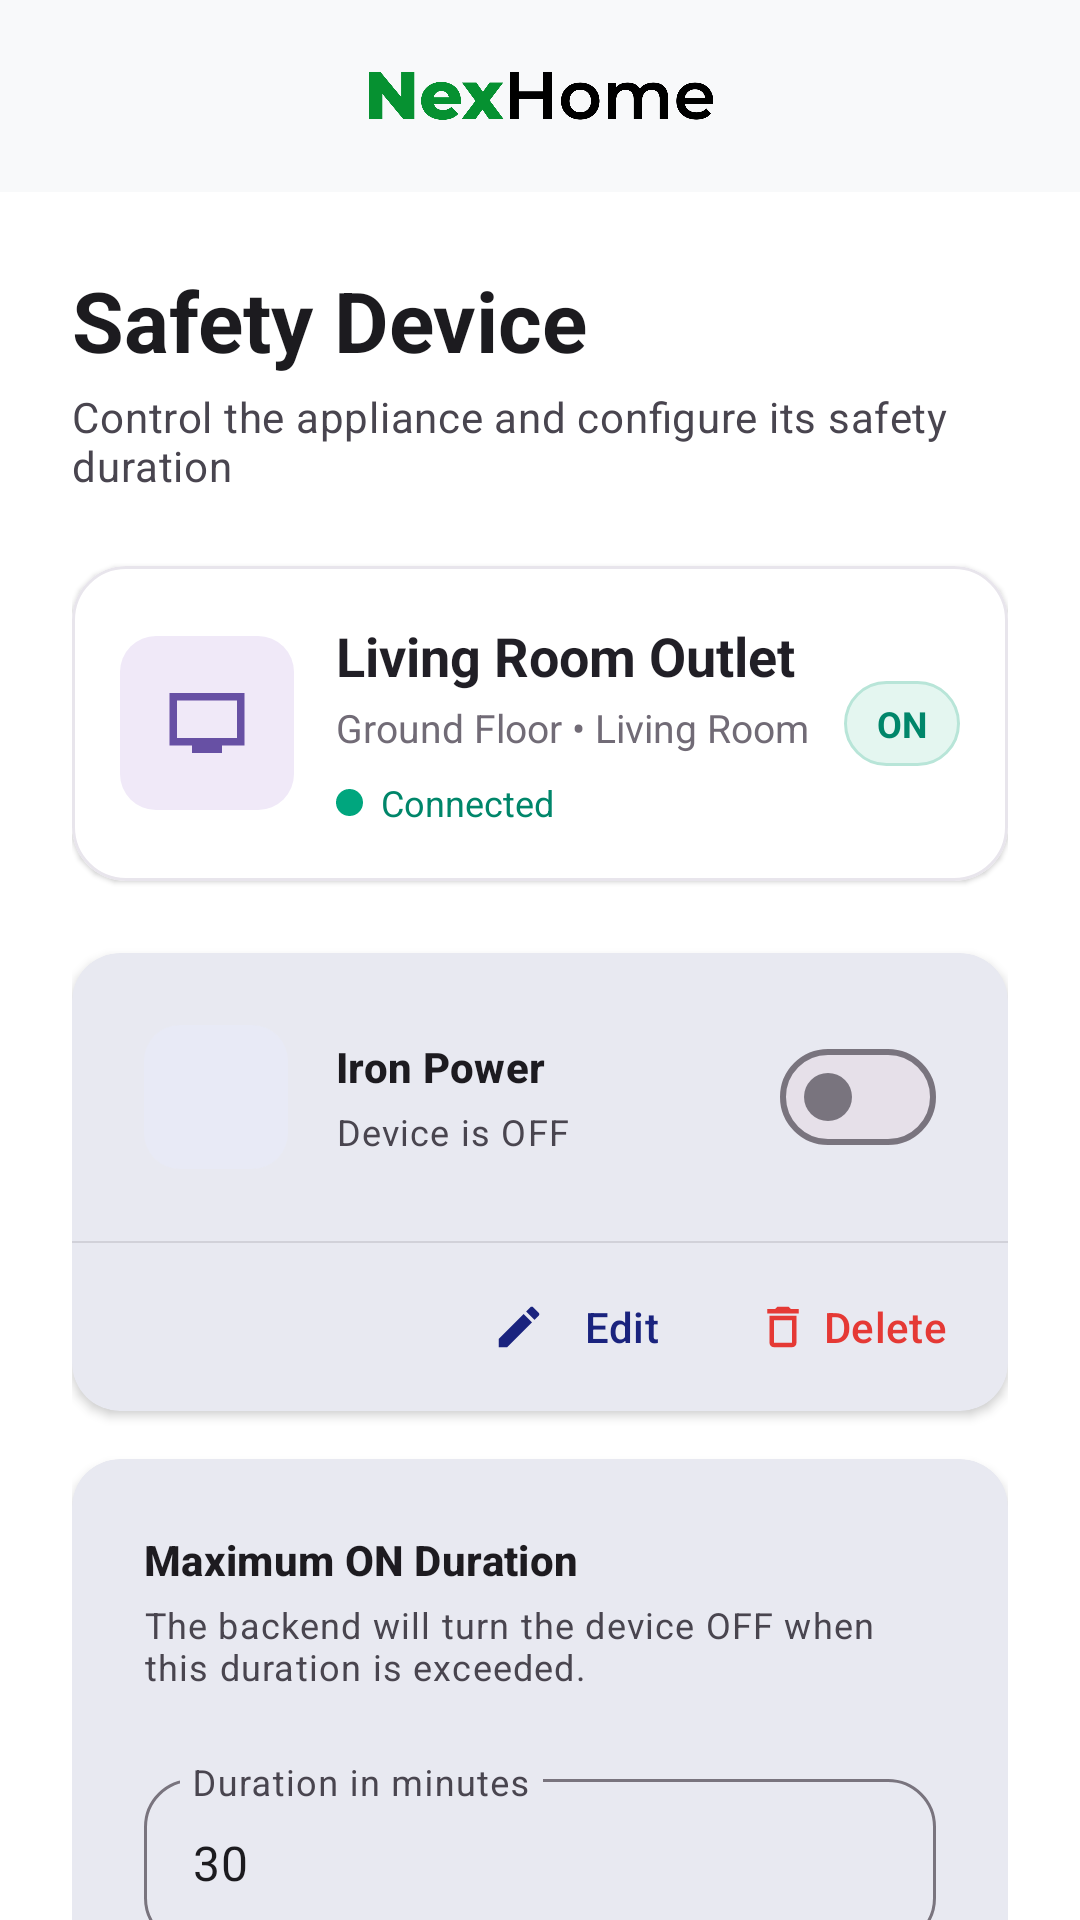

This screen was rendered from an Android layout file. Write that file and the resources it references.
<!-- AndroidManifest.xml: application theme Theme.SmartHomeMonitoringSystem -->
<!-- res/layout/activity_safety_device.xml -->
<?xml version="1.0" encoding="utf-8"?>
<LinearLayout
    xmlns:android="http://schemas.android.com/apk/res/android"
    xmlns:app="http://schemas.android.com/apk/res-auto"
    xmlns:tools="http://schemas.android.com/tools"
    android:layout_width="match_parent"
    android:layout_height="match_parent"
    android:background="@color/background"
    android:fitsSystemWindows="true"
    android:orientation="vertical"
    tools:context=".view.devices.SafetyDeviceActivity">

    <include
        android:id="@+id/safetyDeviceTopBar"
        layout="@layout/component_top_bar"
        android:layout_width="match_parent"
        android:layout_height="wrap_content" />

    <androidx.core.widget.NestedScrollView
        android:layout_width="match_parent"
        android:layout_height="0dp"
        android:layout_weight="1"
        android:fillViewport="true">

        <LinearLayout
            android:layout_width="match_parent"
            android:layout_height="wrap_content"
            android:orientation="vertical"
            android:paddingStart="@dimen/spacing_24"
            android:paddingTop="@dimen/spacing_24"
            android:paddingEnd="@dimen/spacing_24"
            android:paddingBottom="@dimen/spacing_32">

            <TextView
                android:layout_width="wrap_content"
                android:layout_height="wrap_content"
                android:text="Safety Device"
                android:textAppearance="?attr/textAppearanceHeadlineMedium" />

            <TextView
                android:layout_width="match_parent"
                android:layout_height="wrap_content"
                android:layout_marginTop="@dimen/spacing_4"
                android:text="Control the appliance and configure its safety duration"
                android:textAppearance="?attr/textAppearanceBodyMedium" />

            <include
                android:id="@+id/safetyDeviceStatus"
                layout="@layout/component_device_status"
                android:layout_width="match_parent"
                android:layout_height="wrap_content"
                android:layout_marginTop="@dimen/spacing_24" />

            
            <com.google.android.material.card.MaterialCardView
                android:layout_width="match_parent"
                android:layout_height="wrap_content"
                android:layout_marginTop="@dimen/spacing_24"
                app:cardBackgroundColor="@color/surface"
                app:cardCornerRadius="@dimen/radius_medium"
                app:cardElevation="2dp"
                app:strokeWidth="0dp">

                <LinearLayout
                    android:layout_width="match_parent"
                    android:layout_height="wrap_content"
                    android:orientation="vertical">

                    <LinearLayout
                        android:layout_width="match_parent"
                        android:layout_height="wrap_content"
                        android:minHeight="96dp"
                        android:gravity="center_vertical"
                        android:orientation="horizontal"
                        android:padding="@dimen/spacing_24">

                        <ImageView
                            android:layout_width="48dp"
                            android:layout_height="48dp"
                            android:background="@drawable/bg_stat_icon"
                            android:backgroundTint="@color/primary_container"
                            android:contentDescription="Iron power"
                            android:padding="12dp"
                            android:src="@drawable/ic_iron"
                            app:tint="@color/primary" />

                        <LinearLayout
                            android:layout_width="0dp"
                            android:layout_height="wrap_content"
                            android:layout_marginStart="@dimen/spacing_16"
                            android:layout_weight="1"
                            android:orientation="vertical">

                            <TextView
                                android:layout_width="wrap_content"
                                android:layout_height="wrap_content"
                                android:text="Iron Power"
                                android:textAppearance="?attr/textAppearanceTitleSmall"
                                android:textStyle="bold" />

                            <TextView
                                android:id="@+id/textSafetyPowerState"
                                android:layout_width="wrap_content"
                                android:layout_height="wrap_content"
                                android:layout_marginTop="@dimen/spacing_4"
                                android:text="Device is OFF"
                                android:textAppearance="?attr/textAppearanceBodySmall" />

                        </LinearLayout>

                        <com.google.android.material.materialswitch.MaterialSwitch
                            android:id="@+id/switchSafetyPower"
                            android:layout_width="wrap_content"
                            android:layout_height="wrap_content"
                            android:checked="false"
                            android:textAppearance="?attr/textAppearanceLabelLarge" />

                    </LinearLayout>

                    
                    <View
                        android:layout_width="match_parent"
                        android:layout_height="0.5dp"
                        android:background="@color/outline"
                        android:alpha="0.2" />

                    <LinearLayout
                        android:layout_width="match_parent"
                        android:layout_height="wrap_content"
                        android:orientation="horizontal"
                        android:paddingHorizontal="@dimen/spacing_8"
                        android:paddingVertical="@dimen/spacing_4"
                        android:gravity="end">

                        <com.google.android.material.button.MaterialButton
                            android:id="@+id/buttonEditDevice"
                            style="@style/Widget.Material3.Button.TextButton"
                            android:layout_width="wrap_content"
                            android:layout_height="wrap_content"
                            android:text="Edit"
                            app:icon="@drawable/ic_edit"
                            app:iconSize="18dp" />

                        <com.google.android.material.button.MaterialButton
                            android:id="@+id/buttonDeleteDevice"
                            style="@style/Widget.Material3.Button.TextButton"
                            android:layout_width="wrap_content"
                            android:layout_height="wrap_content"
                            android:text="Delete"
                            android:textColor="@color/error"
                            app:icon="@drawable/ic_delete"
                            app:iconTint="@color/error"
                            app:iconSize="18dp" />

                    </LinearLayout>

                </LinearLayout>

            </com.google.android.material.card.MaterialCardView>

            
            <com.google.android.material.card.MaterialCardView
                android:layout_width="match_parent"
                android:layout_height="wrap_content"
                android:layout_marginTop="@dimen/spacing_16"
                app:cardBackgroundColor="@color/surface"
                app:cardCornerRadius="@dimen/radius_medium"
                app:cardElevation="2dp"
                app:strokeWidth="0dp">

                <LinearLayout
                    android:layout_width="match_parent"
                    android:layout_height="wrap_content"
                    android:orientation="vertical"
                    android:padding="@dimen/spacing_24">

                    <TextView
                        android:layout_width="wrap_content"
                        android:layout_height="wrap_content"
                        android:text="Maximum ON Duration"
                        android:textAppearance="?attr/textAppearanceTitleSmall"
                        android:textStyle="bold" />

                    <TextView
                        android:layout_width="match_parent"
                        android:layout_height="wrap_content"
                        android:layout_marginTop="@dimen/spacing_4"
                        android:text="The backend will turn the device OFF when this duration is exceeded."
                        android:textAppearance="?attr/textAppearanceBodySmall" />

                    <com.google.android.material.textfield.TextInputLayout
                        android:layout_width="match_parent"
                        android:layout_height="wrap_content"
                        android:layout_marginTop="@dimen/spacing_24"
                        android:hint="Duration in minutes"
                        app:boxBackgroundMode="outline"
                        app:boxCornerRadiusBottomEnd="@dimen/radius_medium"
                        app:boxCornerRadiusBottomStart="@dimen/radius_medium"
                        app:boxCornerRadiusTopEnd="@dimen/radius_medium"
                        app:boxCornerRadiusTopStart="@dimen/radius_medium">

                        <com.google.android.material.textfield.TextInputEditText
                            android:id="@+id/editMaximumDuration"
                            android:layout_width="match_parent"
                            android:layout_height="wrap_content"
                            android:inputType="number"
                            android:maxLength="3"
                            android:text="30" />

                    </com.google.android.material.textfield.TextInputLayout>

                    <com.google.android.material.button.MaterialButton
                        android:id="@+id/buttonSaveDuration"
                        android:layout_width="match_parent"
                        android:layout_height="56dp"
                        android:layout_marginTop="@dimen/spacing_24"
                        android:text="Save Duration"
                        android:textAllCaps="false"
                        android:textStyle="bold"
                        app:cornerRadius="@dimen/radius_medium" />

                </LinearLayout>

            </com.google.android.material.card.MaterialCardView>

        </LinearLayout>

    </androidx.core.widget.NestedScrollView>

</LinearLayout>
<!-- res/layout/component_top_bar.xml (included above) -->
<?xml version="1.0" encoding="utf-8"?>
<com.google.android.material.appbar.AppBarLayout
    xmlns:android="http://schemas.android.com/apk/res/android"
    xmlns:app="http://schemas.android.com/apk/res-auto"
    android:layout_width="match_parent"
    android:layout_height="wrap_content"
    android:background="@android:color/transparent"
    app:elevation="0dp">

    <androidx.constraintlayout.widget.ConstraintLayout
        android:id="@+id/topBarContent"
        android:layout_width="match_parent"
        android:layout_height="64dp"
        android:background="?attr/colorSurface">

        
        <ImageButton
            android:id="@+id/buttonMenu"
            android:layout_width="48dp"
            android:layout_height="48dp"
            android:layout_marginStart="8dp"
            android:background="?attr/selectableItemBackgroundBorderless"
            android:contentDescription="Menu or Back"
            android:padding="12dp"
            android:src="@drawable/ic_menu"
            app:layout_constraintBottom_toBottomOf="parent"
            app:layout_constraintStart_toStartOf="parent"
            app:layout_constraintTop_toTopOf="parent"
            app:tint="@color/on_background" />

        
        <ImageView
            android:id="@+id/imageAppLogo"
            android:layout_width="120dp"
            android:layout_height="32dp"
            android:adjustViewBounds="true"
            android:contentDescription="NexHome logo"
            android:scaleType="centerInside"
            android:src="@drawable/nexhome_logo"
            app:layout_constraintBottom_toBottomOf="parent"
            app:layout_constraintEnd_toEndOf="parent"
            app:layout_constraintStart_toStartOf="parent"
            app:layout_constraintTop_toTopOf="parent" />

        
        <FrameLayout
            android:id="@+id/containerNotifications"
            android:layout_width="48dp"
            android:layout_height="48dp"
            android:layout_marginEnd="8dp"
            app:layout_constraintBottom_toBottomOf="parent"
            app:layout_constraintEnd_toEndOf="parent"
            app:layout_constraintTop_toTopOf="parent">

            <ImageButton
                android:id="@+id/buttonNotifications"
                android:layout_width="48dp"
                android:layout_height="48dp"
                android:background="?attr/selectableItemBackgroundBorderless"
                android:contentDescription="Notifications"
                android:padding="12dp"
                android:src="@drawable/ic_notifications"
                app:tint="@color/on_background" />

            <View
                android:id="@+id/notificationDot"
                android:layout_width="8dp"
                android:layout_height="8dp"
                android:layout_gravity="top|end"
                android:layout_marginTop="10dp"
                android:layout_marginEnd="10dp"
                android:background="@drawable/bg_notification_dot" />

        </FrameLayout>

    </androidx.constraintlayout.widget.ConstraintLayout>

</com.google.android.material.appbar.AppBarLayout>
<!-- res/layout/component_device_status.xml (included above) -->
<?xml version="1.0" encoding="utf-8"?>
<com.google.android.material.card.MaterialCardView
    xmlns:android="http://schemas.android.com/apk/res/android"
    xmlns:app="http://schemas.android.com/apk/res-auto"
    xmlns:tools="http://schemas.android.com/tools"
    android:layout_width="match_parent"
    android:layout_height="wrap_content"
    app:cardBackgroundColor="#FFFFFF"
    app:cardCornerRadius="18dp"
    app:cardElevation="1dp"
    app:strokeColor="#E8E5EC"
    app:strokeWidth="1dp">

    <LinearLayout
        android:layout_width="match_parent"
        android:layout_height="wrap_content"
        android:minHeight="105dp"
        android:gravity="center_vertical"
        android:orientation="horizontal"
        android:padding="16dp">

        
        <ImageView
            android:id="@+id/imageDeviceStatusIcon"
            android:layout_width="58dp"
            android:layout_height="58dp"
            android:background="@drawable/bg_stat_icon"
            android:contentDescription="Device icon"
            android:padding="14dp"
            android:src="@drawable/ic_devices"
            app:tint="#6750A4" />

        
        <LinearLayout
            android:layout_width="0dp"
            android:layout_height="wrap_content"
            android:layout_marginStart="14dp"
            android:layout_weight="1"
            android:orientation="vertical">

            <TextView
                android:id="@+id/textDeviceStatusName"
                android:layout_width="match_parent"
                android:layout_height="wrap_content"
                android:textColor="#211F26"
                android:textSize="18sp"
                android:textStyle="bold"
                tools:text="Living Room Outlet" />

            <TextView
                android:id="@+id/textDeviceStatusLocation"
                android:layout_width="match_parent"
                android:layout_height="wrap_content"
                android:layout_marginTop="3dp"
                android:textColor="#716B76"
                android:textSize="13sp"
                tools:text="Ground Floor • Living Room" />

            
            <LinearLayout
                android:layout_width="wrap_content"
                android:layout_height="wrap_content"
                android:layout_marginTop="8dp"
                android:gravity="center_vertical"
                android:orientation="horizontal">

                <View
                    android:id="@+id/viewConnectionStatusDot"
                    android:layout_width="9dp"
                    android:layout_height="9dp"
                    android:background="@drawable/status_dot_on" />

                <TextView
                    android:id="@+id/textConnectionStatus"
                    android:layout_width="wrap_content"
                    android:layout_height="wrap_content"
                    android:layout_marginStart="6dp"
                    android:textColor="#00866A"
                    android:textSize="12sp"
                    tools:text="Connected" />

            </LinearLayout>

        </LinearLayout>

        
        <TextView
            android:id="@+id/textDeviceState"
            android:layout_width="wrap_content"
            android:layout_height="wrap_content"
            android:background="@drawable/bg_status_chip"
            android:paddingHorizontal="11dp"
            android:paddingVertical="6dp"
            android:textColor="#00866A"
            android:textSize="12sp"
            android:textStyle="bold"
            tools:text="ON" />

    </LinearLayout>

</com.google.android.material.card.MaterialCardView>
<!-- resources referenced by this layout -->
<resources>
  <color name="background">#FFFFFF</color>
  <color name="error">#E53935</color>
  <color name="on_background">#1C1B1F</color>
  <color name="outline">#79747E</color>
  <color name="primary">#1A237E</color>
  <color name="primary_container">#E8EAF6</color>
  <color name="surface">#F8F9FA</color>
  <dimen name="radius_medium">16dp</dimen>
  <dimen name="spacing_16">16dp</dimen>
  <dimen name="spacing_24">24dp</dimen>
  <dimen name="spacing_32">32dp</dimen>
  <dimen name="spacing_4">4dp</dimen>
  <dimen name="spacing_8">8dp</dimen>
  <!-- drawable bg_stat_icon (drawable) -->
  <?xml version="1.0" encoding="utf-8"?>
  <shape xmlns:android="http://schemas.android.com/apk/res/android"
      android:shape="rectangle">
  
      <solid android:color="#F0E9F8" />
  
      <corners android:radius="12dp" />
  
  </shape>
  <!-- drawable bg_status_chip (drawable) -->
  <?xml version="1.0" encoding="utf-8"?>
  <shape xmlns:android="http://schemas.android.com/apk/res/android"
      android:shape="rectangle">
  
      <solid android:color="#E4F6F0" />
  
      <corners android:radius="20dp" />
  
      <stroke
          android:width="1dp"
          android:color="#B8E5D8" />
  
  </shape>
  <!-- drawable status_dot_on (drawable) -->
  <shape xmlns:android="http://schemas.android.com/apk/res/android"
      android:shape="oval">
  
      <size
          android:width="10dp"
          android:height="10dp" />
  
      <solid android:color="#00A67E" />
  
  </shape>
  <color name="on_primary">#FFFFFF</color>
  <color name="on_primary_container">#1A237E</color>
  <color name="on_surface">#1C1B1F</color>
  <color name="surface_variant">#E7E0EC</color>
  <color name="on_surface_variant">#49454F</color>
  <color name="on_error">#FFFFFF</color>
  <style name="TextAppearance.App.HeadlineLarge" parent="TextAppearance.Material3.HeadlineLarge">
          <item name="android:textSize">@dimen/text_headline_large</item>
          <item name="android:textStyle">bold</item>
          <item name="android:textColor">@color/on_background</item>
      </style>
  <style name="TextAppearance.App.HeadlineMedium" parent="TextAppearance.Material3.HeadlineMedium">
          <item name="android:textSize">@dimen/text_headline_medium</item>
          <item name="android:textStyle">bold</item>
          <item name="android:textColor">@color/on_background</item>
      </style>
  <style name="TextAppearance.App.TitleLarge" parent="TextAppearance.Material3.TitleLarge">
          <item name="android:textSize">@dimen/text_title_large</item>
          <item name="android:textStyle">bold</item>
          <item name="android:textColor">@color/on_background</item>
      </style>
  <style name="TextAppearance.App.TitleMedium" parent="TextAppearance.Material3.TitleMedium">
          <item name="android:textSize">@dimen/text_title_medium</item>
          <item name="android:textStyle">bold</item>
          <item name="android:textColor">@color/on_background</item>
      </style>
  <style name="TextAppearance.App.BodyLarge" parent="TextAppearance.Material3.BodyLarge">
          <item name="android:textSize">@dimen/text_body_large</item>
          <item name="android:textColor">@color/on_surface_variant</item>
      </style>
  <style name="TextAppearance.App.BodyMedium" parent="TextAppearance.Material3.BodyMedium">
          <item name="android:textSize">@dimen/text_body_medium</item>
          <item name="android:textColor">@color/on_surface_variant</item>
      </style>
  <dimen name="text_headline_large">32sp</dimen>
  <dimen name="text_headline_medium">28sp</dimen>
  <dimen name="text_title_large">22sp</dimen>
  <dimen name="text_title_medium">18sp</dimen>
  <dimen name="text_body_large">16sp</dimen>
  <dimen name="text_body_medium">14sp</dimen>
</resources>
